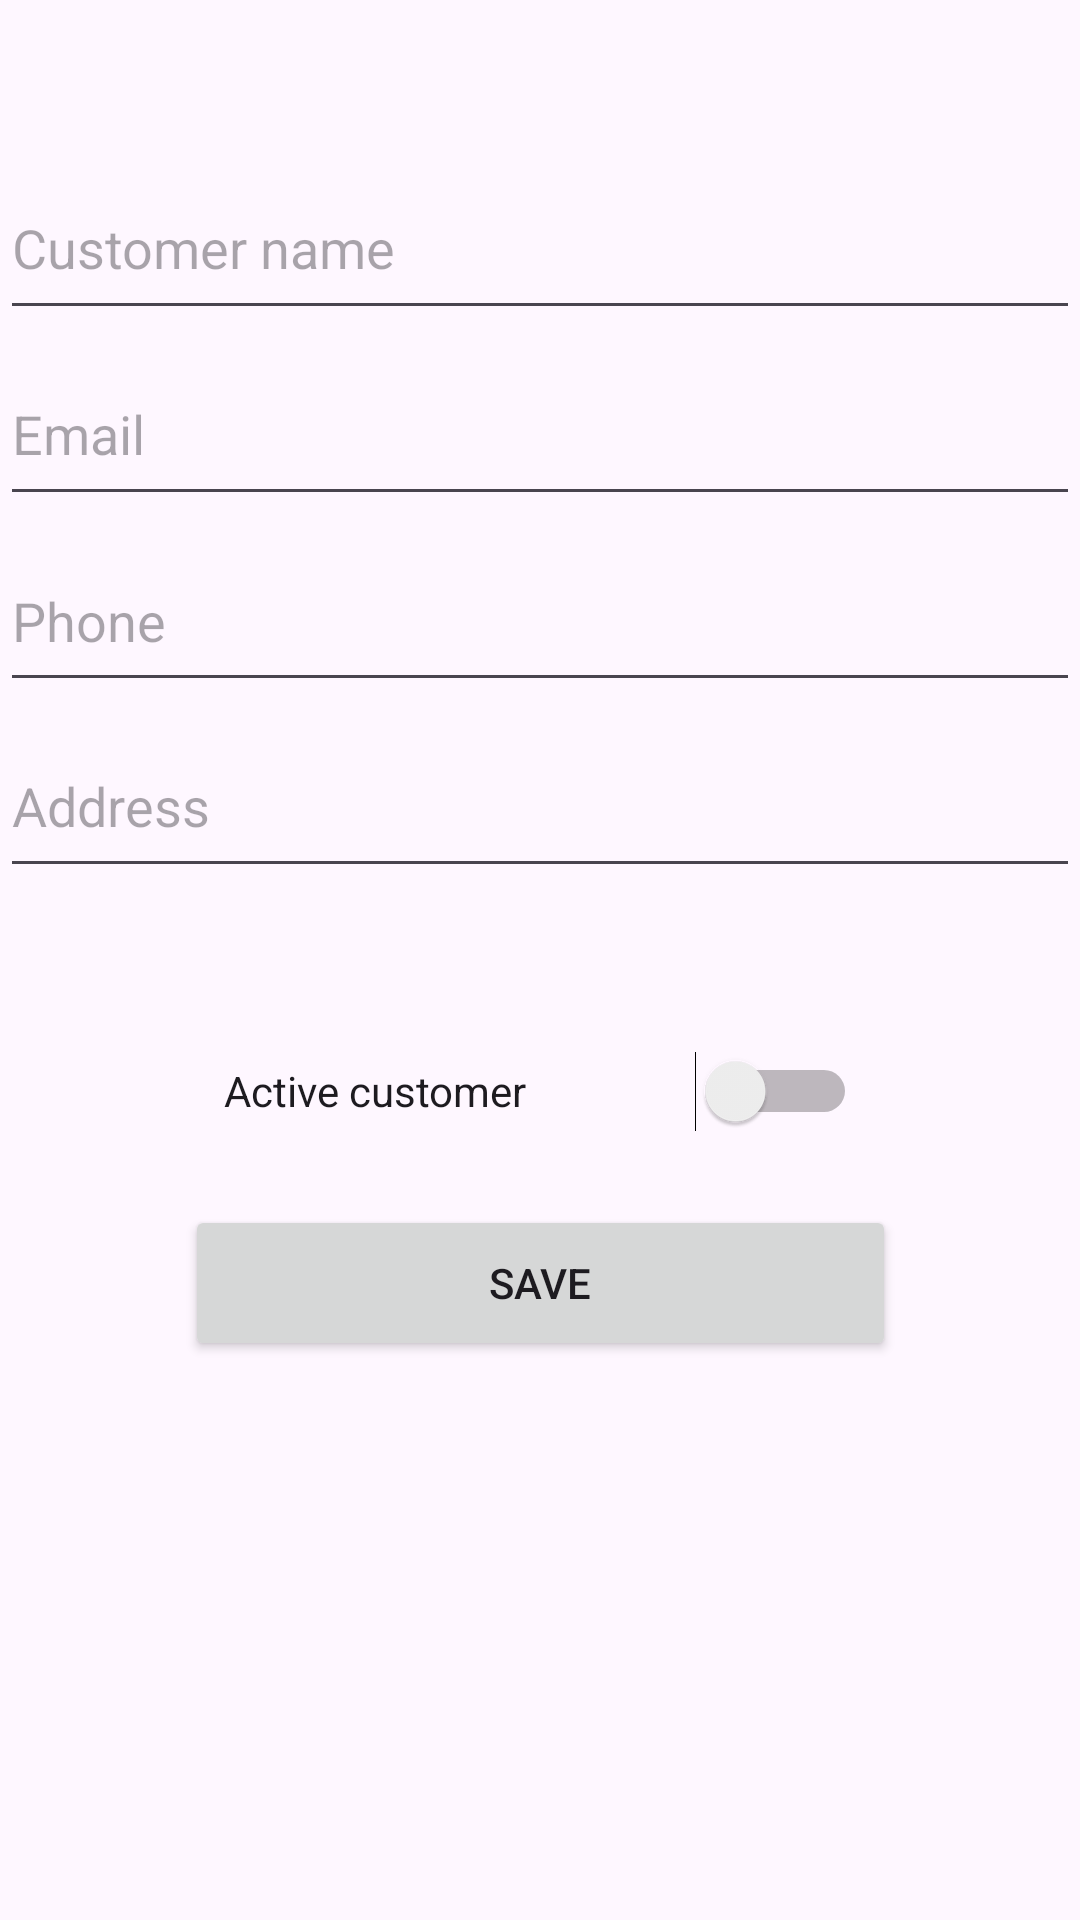

Here is an Android app screen rendered from its layout file. Give the layout XML and the strings, colors and styles it references.
<!-- AndroidManifest.xml: application theme Theme.ClientsManager -->
<!-- res/layout/activity_add_customer.xml -->
<?xml version="1.0" encoding="utf-8"?>
<androidx.constraintlayout.widget.ConstraintLayout xmlns:android="http://schemas.android.com/apk/res/android"
    xmlns:app="http://schemas.android.com/apk/res-auto"
    xmlns:tools="http://schemas.android.com/tools"
    android:layout_width="match_parent"
    android:layout_height="match_parent"
    tools:context=".AddCustomerActivity">

    <EditText
        android:id="@+id/etEmail"
        android:layout_width="match_parent"
        android:layout_height="58dp"
        android:layout_marginTop="4dp"
        android:ems="10"
        android:hint="@string/Email"
        android:inputType="textEmailAddress"
        app:layout_constraintEnd_toEndOf="@+id/etName"
        app:layout_constraintHorizontal_bias="0.497"
        app:layout_constraintStart_toStartOf="@+id/etName"
        app:layout_constraintTop_toBottomOf="@+id/etName" />

    <EditText
        android:id="@+id/etName"
        android:layout_width="match_parent"
        android:layout_height="58dp"
        android:layout_marginTop="52dp"
        android:ems="10"
        android:hint="@string/CustomerName"
        android:inputType="text"
        app:layout_constraintEnd_toEndOf="parent"
        app:layout_constraintHorizontal_bias="0.0"
        app:layout_constraintStart_toStartOf="parent"
        app:layout_constraintTop_toTopOf="parent" />

    <EditText
        android:id="@+id/etAddress"
        android:layout_width="match_parent"
        android:layout_height="58dp"
        android:layout_marginTop="4dp"
        android:ems="10"
        android:hint="@string/Address"
        android:inputType="textPostalAddress"
        app:layout_constraintEnd_toEndOf="@+id/etPhone"
        app:layout_constraintHorizontal_bias="0.494"
        app:layout_constraintStart_toStartOf="@+id/etPhone"
        app:layout_constraintTop_toBottomOf="@+id/etPhone" />

    <EditText
        android:id="@+id/etPhone"
        android:layout_width="match_parent"
        android:layout_height="58dp"
        android:layout_marginTop="4dp"
        android:ems="10"
        android:hint="@string/Phone"
        android:inputType="phone"
        app:layout_constraintEnd_toEndOf="@+id/etEmail"
        app:layout_constraintHorizontal_bias="0.502"
        app:layout_constraintStart_toStartOf="@+id/etEmail"
        app:layout_constraintTop_toBottomOf="@+id/etEmail" />

    <Switch
        android:id="@+id/swIsActive"
        android:layout_width="211dp"
        android:layout_height="58dp"
        android:layout_marginTop="28dp"
        android:text="@string/ActiveCustomer"
        app:layout_constraintBottom_toTopOf="@+id/btnAdd"
        app:layout_constraintEnd_toEndOf="parent"
        app:layout_constraintHorizontal_bias="0.501"
        app:layout_constraintStart_toStartOf="parent"
        app:layout_constraintTop_toBottomOf="@+id/etAddress"
        app:layout_constraintVertical_bias="0.539" />

    <Button
        android:id="@+id/btnAdd"
        android:layout_width="237dp"
        android:layout_height="52dp"
        android:text="@string/Save"
        app:layout_constraintBottom_toBottomOf="parent"
        app:layout_constraintEnd_toEndOf="parent"
        app:layout_constraintHorizontal_bias="0.501"
        app:layout_constraintStart_toStartOf="parent"
        app:layout_constraintTop_toBottomOf="@+id/etAddress"
        app:layout_constraintVertical_bias="0.362" />


</androidx.constraintlayout.widget.ConstraintLayout>
<!-- resources referenced by this layout -->
<resources>
  <string name="ActiveCustomer">Active customer</string>
  <string name="Address">Address</string>
  <string name="CustomerName">Customer name</string>
  <string name="Email">Email</string>
  <string name="Phone">Phone\n</string>
  <string name="Save">Save</string>
  <style name="Theme.ClientsManager" parent="Base.Theme.ClientsManager" />
  <style name="Base.Theme.ClientsManager" parent="Theme.Material3.DayNight.NoActionBar">
          
          
      </style>
</resources>
